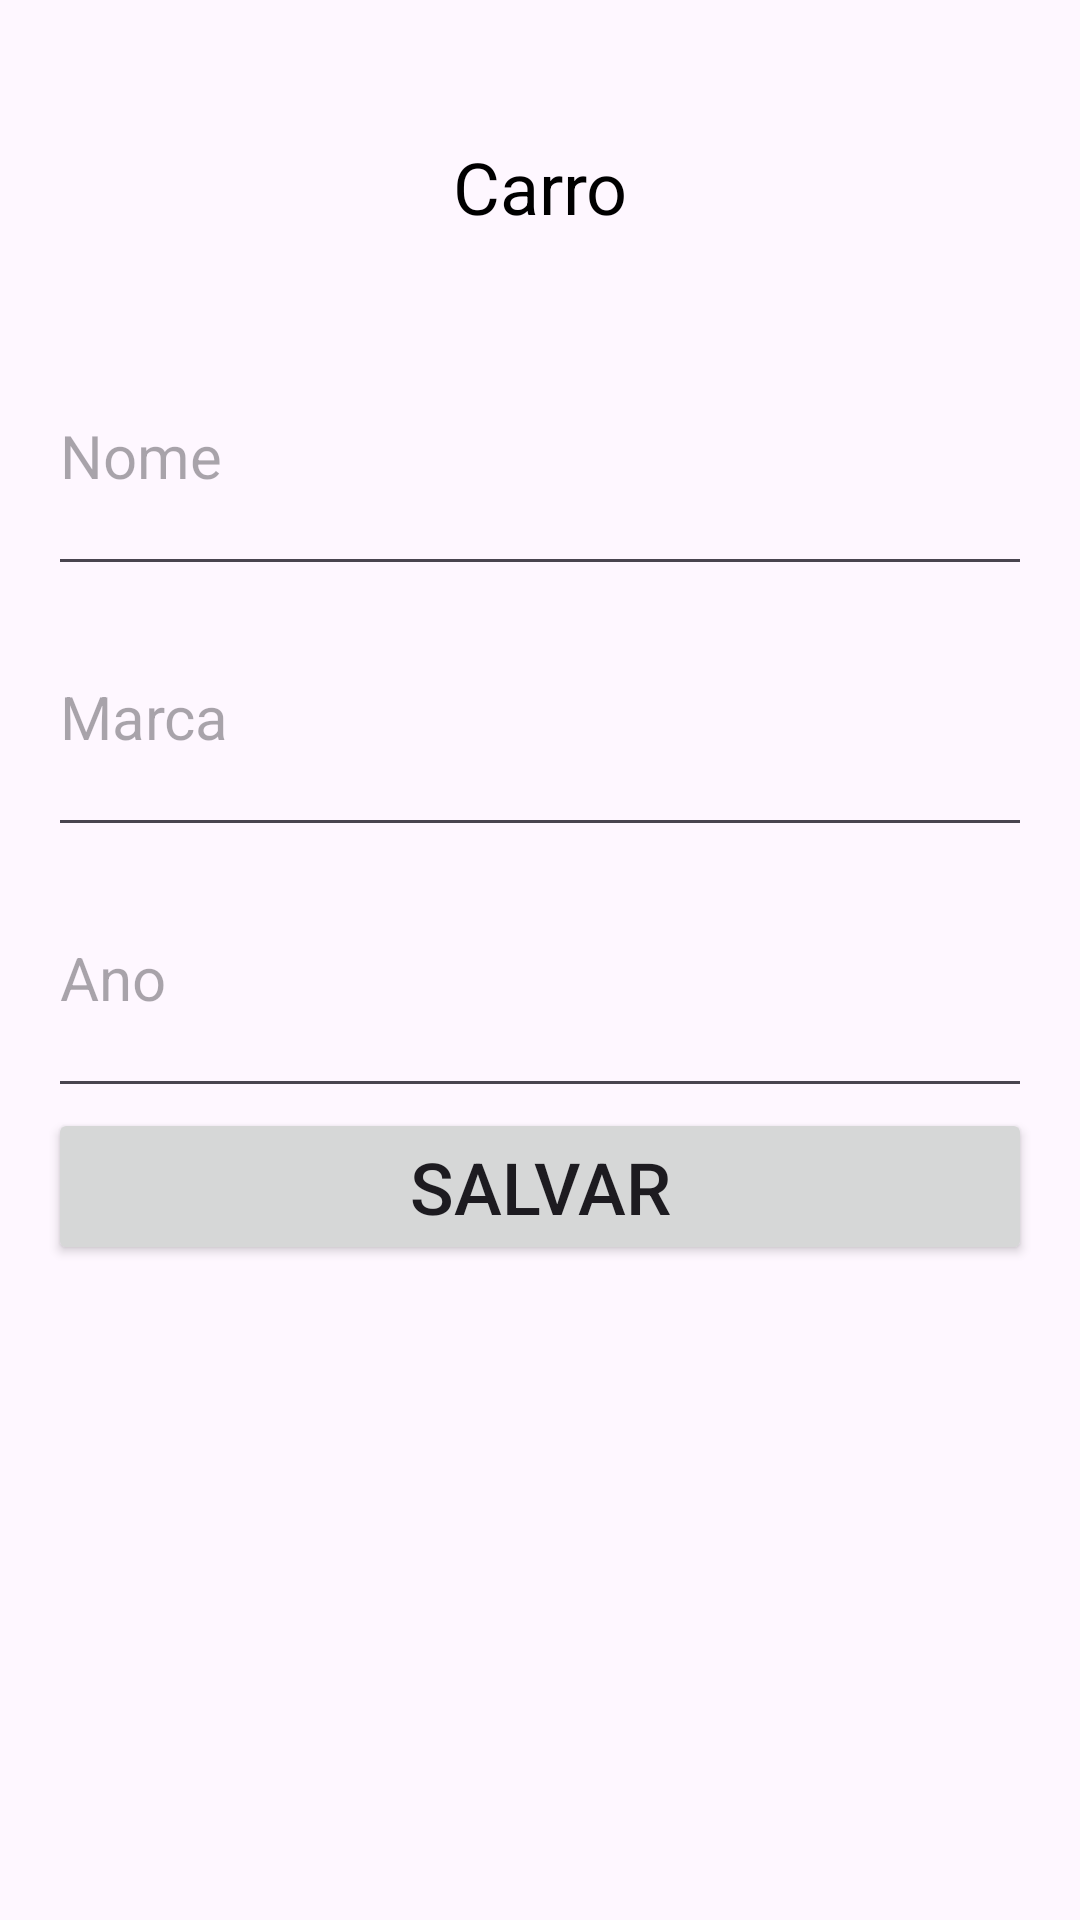

Produce the Android XML layout that renders to this screen, including the resource entries it uses.
<!-- AndroidManifest.xml: application theme Theme.MasterApp2 -->
<!-- res/layout/activity_main2.xml -->
<?xml version="1.0" encoding="utf-8"?>
<LinearLayout xmlns:android="http://schemas.android.com/apk/res/android"
    android:layout_width="match_parent"
    android:layout_height="match_parent"
    android:orientation="vertical"
    android:padding="16dp"
    android:visibility="visible">

    <TextView
        android:layout_width="match_parent"
        android:layout_height="wrap_content"
        android:paddingTop="30dp"
        android:paddingBottom="30dp"
        android:text="Carro"
        android:textAlignment="center"
        android:textColor="@android:color/black"
        android:textSize="24sp" />

    <EditText
        android:id="@+id/etNome"
        android:layout_width="match_parent"
        android:layout_height="wrap_content"
        android:hint="Nome"
        android:paddingTop="30dp"
        android:paddingBottom="30dp"
        android:textSize="20sp" />

    <EditText
        android:id="@+id/etMarca"
        android:layout_width="match_parent"
        android:layout_height="wrap_content"
        android:hint="Marca"
        android:paddingTop="30dp"
        android:paddingBottom="30dp"
        android:textSize="20sp" />

    <EditText
        android:id="@+id/etAno"
        android:layout_width="match_parent"
        android:layout_height="wrap_content"
        android:hint="Ano"
        android:inputType="number"
        android:paddingTop="30dp"
        android:paddingBottom="30dp"
        android:textSize="20sp" />

    <Button
        android:id="@+id/btnSave"
        android:layout_width="match_parent"
        android:layout_height="wrap_content"
        android:layout_gravity="center_horizontal"
        android:text="Salvar"
        android:textSize="24sp" />

    <Button
        android:id="@+id/btnDelete"
        android:layout_width="match_parent"
        android:layout_height="wrap_content"
        android:layout_gravity="center_horizontal"
        android:text="Excluir"
        android:textSize="24sp"
        android:visibility="gone" />

</LinearLayout>
<!-- resources referenced by this layout -->
<resources>
  <style name="Theme.MasterApp2" parent="Base.Theme.MasterApp2" />
  <style name="Base.Theme.MasterApp2" parent="Theme.Material3.DayNight.NoActionBar">
          
          
      </style>
</resources>
